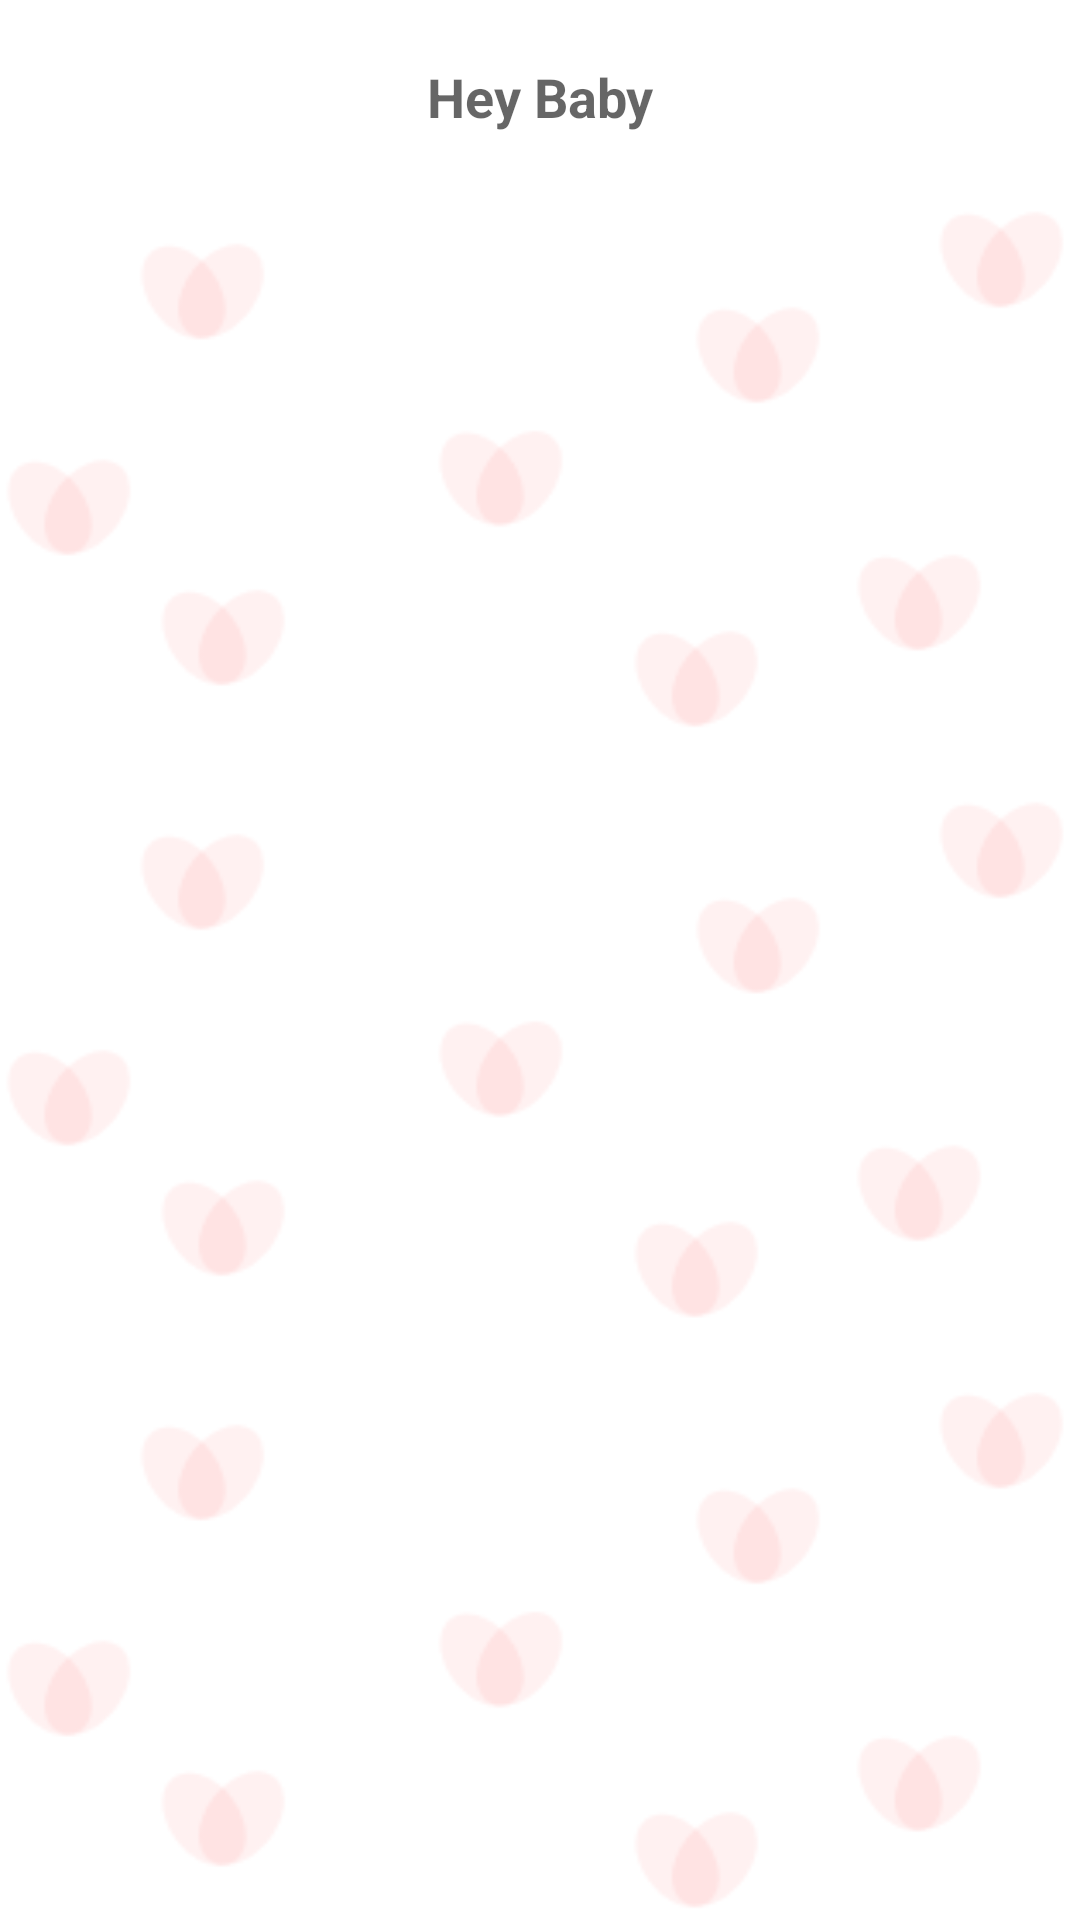

Write the Android layout XML for this screen, with the resource values it uses.
<!-- AndroidManifest.xml: application theme Theme.HappyAnniversary -->
<!-- res/layout/fragment_first_year.xml -->
<?xml version="1.0" encoding="utf-8"?>
<androidx.constraintlayout.widget.ConstraintLayout xmlns:android="http://schemas.android.com/apk/res/android"
    xmlns:app="http://schemas.android.com/apk/res-auto"
    xmlns:tools="http://schemas.android.com/tools"
    android:layout_width="match_parent"
    android:layout_height="match_parent"
    android:background="@color/white"
    tools:context=".FirstYear">

    <TextView
        android:id="@+id/first_year_text_view"
        android:layout_width="match_parent"
        android:layout_height="wrap_content"
        android:layout_marginTop="20dp"
        android:gravity="center"
        android:text="Hey Baby"
        android:textAppearance="?android:attr/textAppearanceMedium"
        android:textStyle="bold"
        app:layout_constraintEnd_toEndOf="parent"
        app:layout_constraintStart_toStartOf="parent"
        app:layout_constraintTop_toTopOf="parent" />

    <androidx.recyclerview.widget.RecyclerView
        android:id="@+id/first_year_recycler_view"
        android:layout_width="match_parent"
        android:layout_height="0dp"
        android:layout_marginTop="20dp"
        android:background="@drawable/background"
        app:layoutManager="androidx.recyclerview.widget.GridLayoutManager"
        app:layout_constraintBottom_toBottomOf="parent"
        app:layout_constraintEnd_toEndOf="parent"
        app:layout_constraintStart_toStartOf="parent"
        app:layout_constraintTop_toBottomOf="@+id/first_year_text_view"
        app:layout_constraintVertical_bias="0.0"
        app:spanCount="2" />

</androidx.constraintlayout.widget.ConstraintLayout>
<!-- resources referenced by this layout -->
<resources>
  <!-- drawable background: png bitmap (drawable, 15364 bytes) -->
  <style name="Theme.HappyAnniversary" parent="Theme.MaterialComponents.DayNight.DarkActionBar">
          
          <item name="colorPrimary">@color/purple_500</item>
          <item name="colorPrimaryVariant">@color/purple_700</item>
          <item name="colorOnPrimary">@color/white</item>
          
          <item name="colorSecondary">@color/teal_200</item>
          <item name="colorSecondaryVariant">@color/teal_700</item>
          <item name="colorOnSecondary">@color/black</item>
          
          <item name="android:statusBarColor" tools:targetApi="l">?attr/colorOnPrimary</item>
          <item name="android:windowLightStatusBar">true</item>
          
      </style>
  <!-- not gathered from this repository: default colours our renderer supplied (Android Studio template values) -->
  <color name="purple_500">#FF6200EE</color>
  <color name="purple_700">#FF3700B3</color>
  <color name="teal_200">#FF03DAC5</color>
  <color name="teal_700">#FF018786</color>
  <color name="black">#FF000000</color>
  <color name="white">#FFFFFFFF</color>
</resources>
